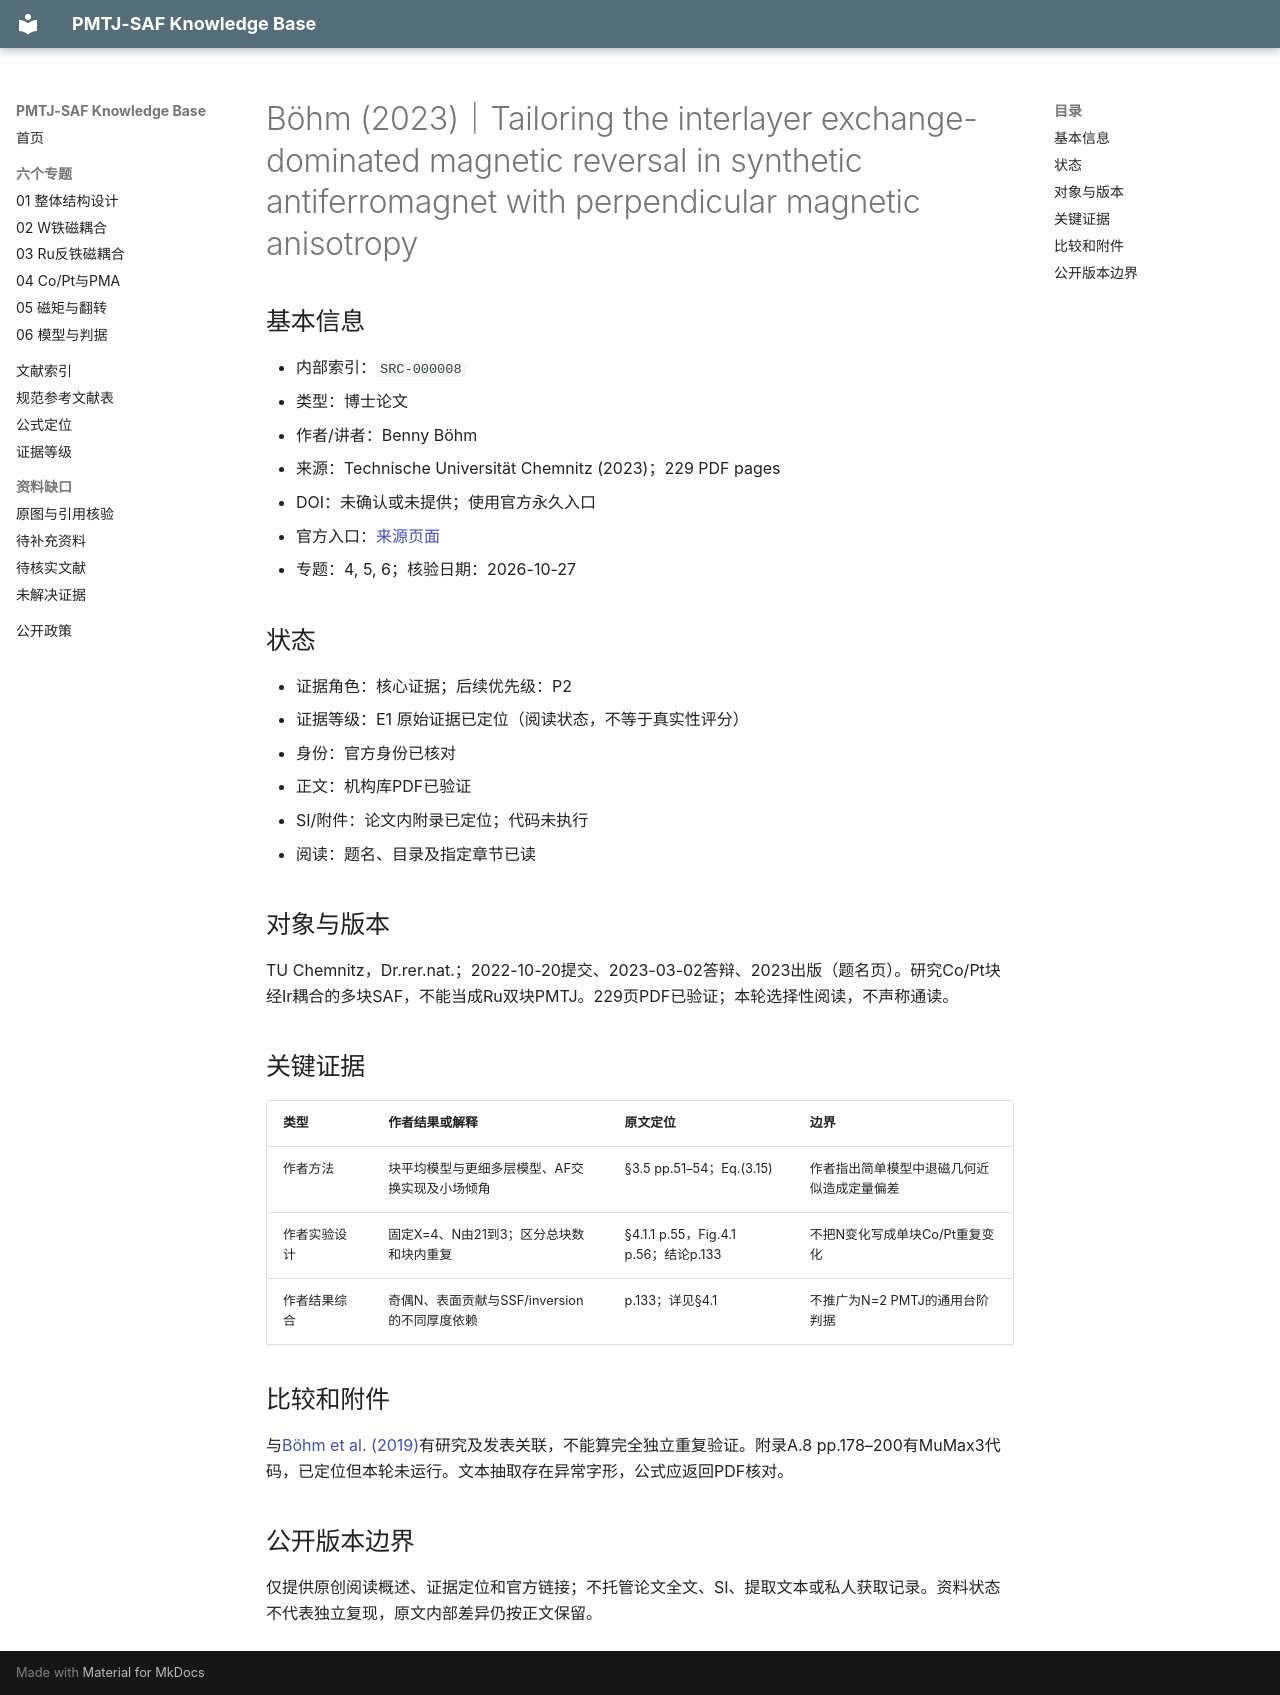

repository: Herr-Pig/pmtj-saf-knowledge-base · page: library/records/SRC-000008/index.html · generator: mkdocs

# Böhm (2023)｜Tailoring the interlayer exchange-dominated magnetic reversal in synthetic antiferromagnet with perpendicular magnetic anisotropy

## 基本信息
- 内部索引：`SRC-000008`
- 类型：博士论文
- 作者/讲者：Benny Böhm
- 来源：Technische Universität Chemnitz (2023)；229 PDF pages
- DOI：未确认或未提供；使用官方永久入口
- 官方入口：[来源页面](https://nbn-resolving.org/urn:nbn:de:bsz:ch1-qucosa2-848971)
- 专题：4, 5, 6；核验日期：2026-10-27

## 状态
- 证据角色：核心证据；后续优先级：P2
- 证据等级：E1 原始证据已定位（阅读状态，不等于真实性评分）
- 身份：官方身份已核对
- 正文：机构库PDF已验证
- SI/附件：论文内附录已定位；代码未执行
- 阅读：题名、目录及指定章节已读

## 对象与版本
TU Chemnitz，Dr.rer.nat.；2022-10-20提交、2023-03-02答辩、2023出版（题名页）。研究Co/Pt块经Ir耦合的多块SAF，不能当成Ru双块PMTJ。229页PDF已验证；本轮选择性阅读，不声称通读。

## 关键证据
| 类型 | 作者结果或解释 | 原文定位 | 边界 |
|---|---|---|---|
| 作者方法 | 块平均模型与更细多层模型、AF交换实现及小场倾角 | §3.5 pp.51–54；Eq.(3.15) | 作者指出简单模型中退磁几何近似造成定量偏差 |
| 作者实验设计 | 固定X=4、N由21到3；区分总块数和块内重复 | §4.1.1 p.55，Fig.4.1 p.56；结论p.133 | 不把N变化写成单块Co/Pt重复变化 |
| 作者结果综合 | 奇偶N、表面贡献与SSF/inversion的不同厚度依赖 | p.133；详见§4.1 | 不推广为N=2 PMTJ的通用台阶判据 |

## 比较和附件
与[Böhm et al. (2019)](SRC-000020.md)有研究及发表关联，不能算完全独立重复验证。附录A.8 pp.178–200有MuMax3代码，已定位但本轮未运行。文本抽取存在异常字形，公式应返回PDF核对。


## 公开版本边界

仅提供原创阅读概述、证据定位和官方链接；不托管论文全文、SI、提取文本或私人获取记录。资料状态不代表独立复现，原文内部差异仍按正文保留。
